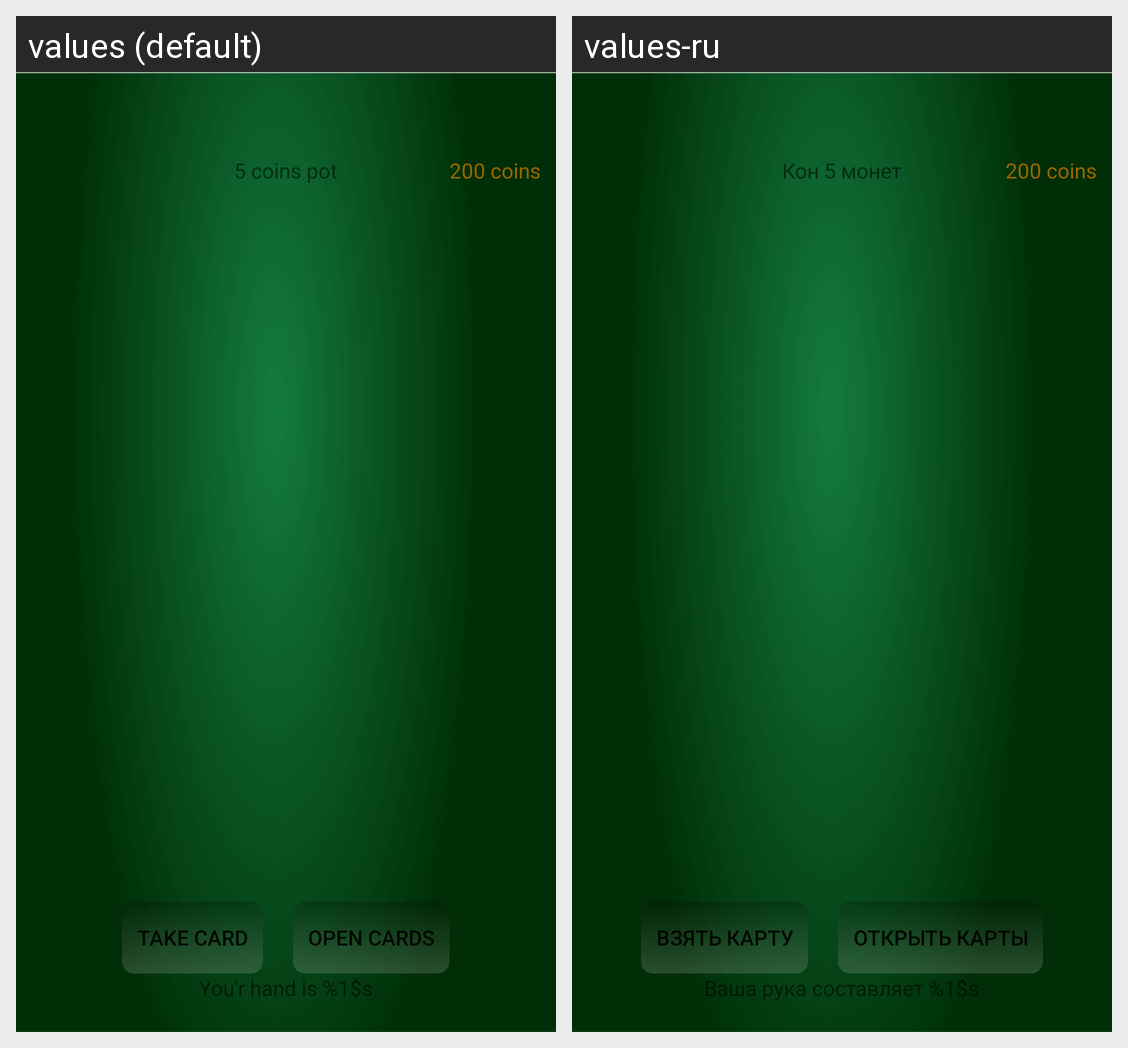

The same Android screen rendered under two of its app's locales, left to right. List the strings drawn on it with the default value and each locale's translation.
Android screen res/layout/activity_black_jack.xml rendered under 2 locales, left to right: values (default), values-ru. Device: Nexus 5 (rendered at 1080×1920; each locale shown at half size, 540×960, under a caption strip naming it); theme AppTheme.
Strings drawn on this screen, with the default value and each locale's value (text and hints the layout hard-codes, and strings that could not be matched under every locale, appear in the picture but are not listed):

medium_pot
  values: 5 coins pot
  values-ru: Кон 5 монет

player_hand
  values: You'r hand is %1$s
  values-ru: Ваша рука составляет %1$s

takeCard
  values: Take Card
  values-ru: Взять карту

openCards
  values: Open Cards
  values-ru: Открыть карты
